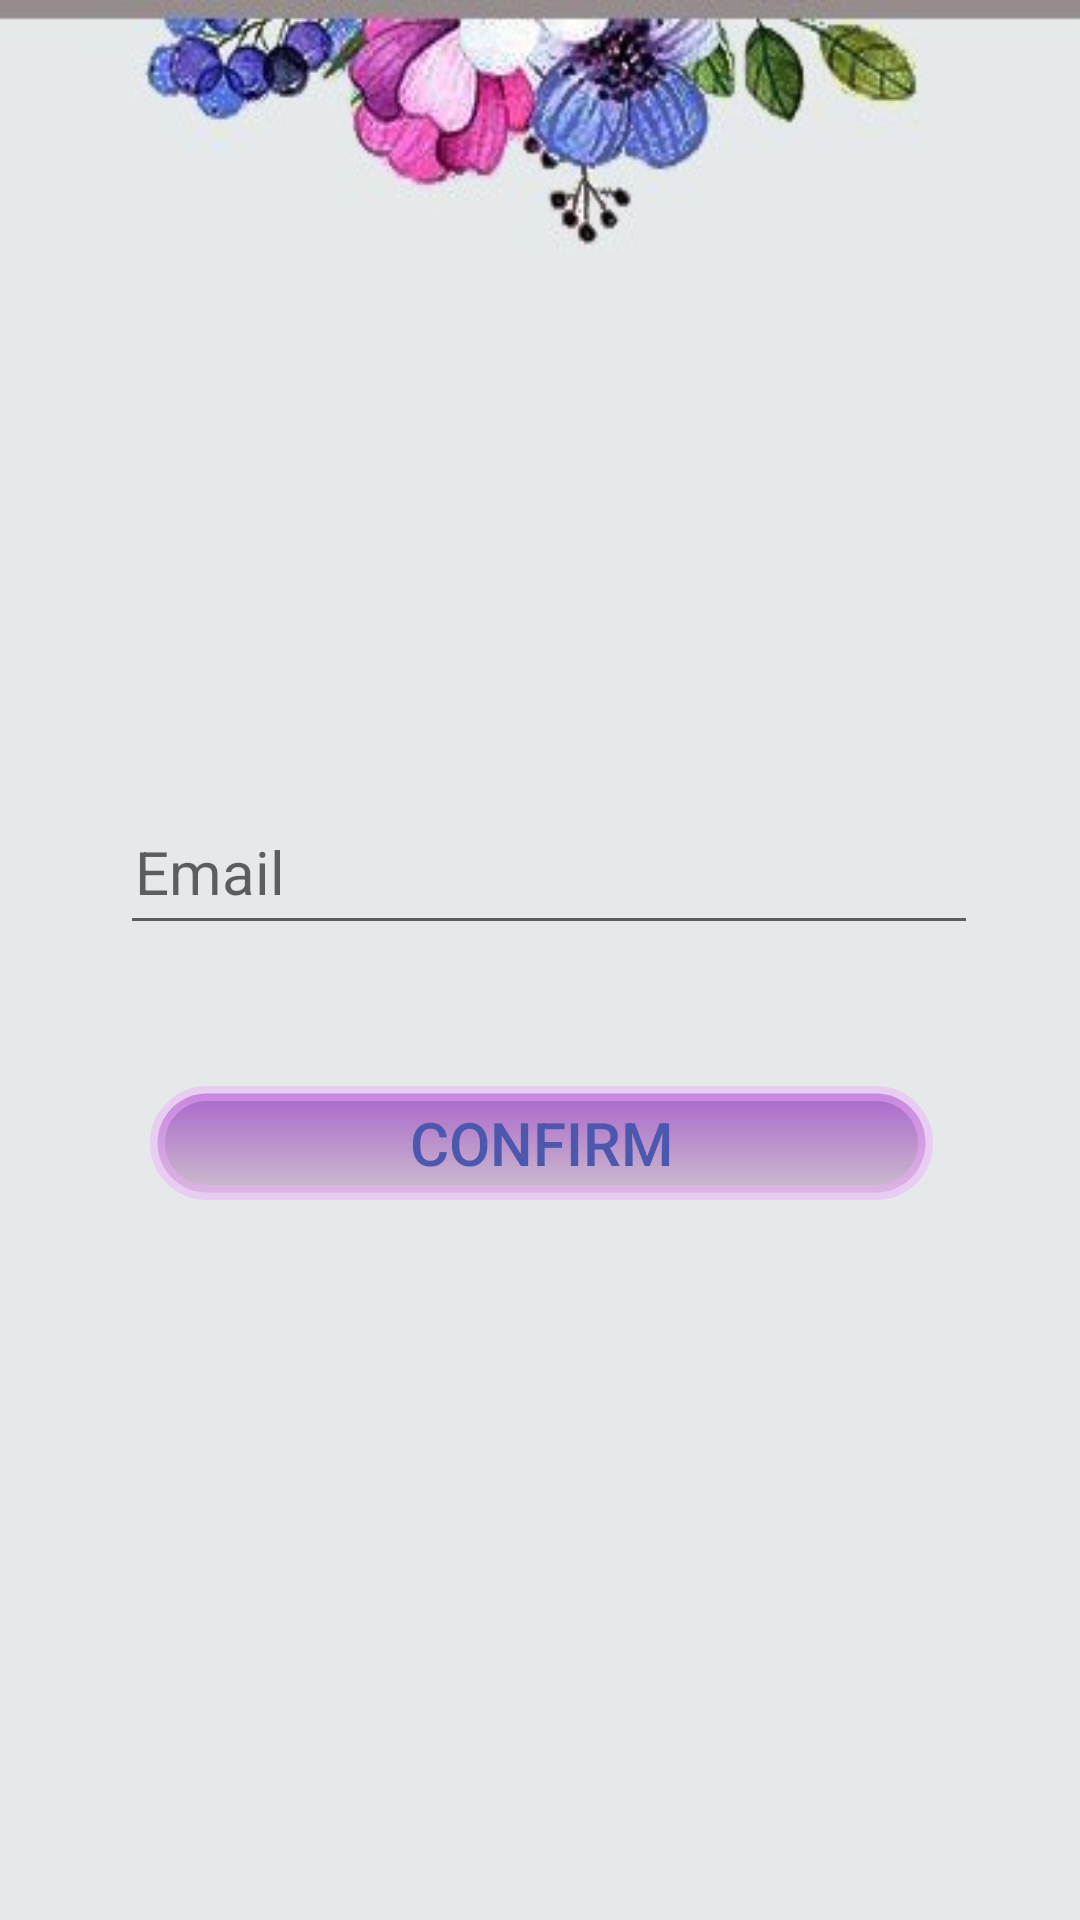

Android layout source for this screen:
<!-- AndroidManifest.xml: application theme AppTheme -->
<!-- res/layout/activity_forget__password.xml -->
<?xml version="1.0" encoding="utf-8"?>
<androidx.core.widget.NestedScrollView xmlns:android="http://schemas.android.com/apk/res/android"
    xmlns:app="http://schemas.android.com/apk/res-auto"
    xmlns:tools="http://schemas.android.com/tools"
    android:id="@+id/nestedScrollView"
    android:layout_width="match_parent"
    android:layout_height="match_parent"
    android:background="@drawable/application"
    android:paddingLeft="@dimen/activity_horizontal_margin"
    android:paddingTop="100dp"
    android:paddingRight="@dimen/activity_horizontal_margin"
    android:paddingBottom="@dimen/activity_vertical_margin"
    tools:context=".act.Forget_Password">

    <RelativeLayout
        android:layout_width="match_parent"
        android:layout_height="300dp"
        android:orientation="vertical">


        <com.google.android.material.textfield.TextInputLayout
            android:id="@+id/textInputLayoutEmail"
            android:layout_width="333dp"
            android:layout_height="wrap_content"
            android:layout_alignParentStart="true"
            android:layout_alignParentLeft="true"
            android:layout_alignParentTop="true"
            android:layout_alignParentEnd="true"
            android:layout_alignParentRight="true"
            android:layout_marginStart="24dp"
            android:layout_marginLeft="24dp"
            android:layout_marginTop="154dp"
            android:layout_marginEnd="22dp"
            android:layout_marginRight="22dp">

            <com.google.android.material.textfield.TextInputEditText
                android:id="@+id/textInputEditTextEmail"
                android:layout_width="325dp"
                android:layout_height="50dp"
                android:hint="@string/emailchange"
                android:inputType="textEmailAddress"
                android:maxLines="3"
                android:paddingLeft="5dp"
                android:textColor="@color/colorPrimary"
                android:textColorHint="@color/colorPrimary"
                android:textColorLink="@color/colorPrimary"
                android:textSize="20sp" />
        </com.google.android.material.textfield.TextInputLayout>


        <androidx.appcompat.widget.AppCompatButton
            android:id="@+id/appCompatButtonConfirm"
            android:layout_width="357dp"
            android:layout_height="38dp"
            android:layout_alignParentStart="true"
            android:layout_alignParentLeft="true"
            android:layout_alignParentEnd="true"
            android:layout_alignParentRight="true"
            android:layout_alignParentBottom="true"
            android:layout_marginStart="34dp"
            android:layout_marginLeft="34dp"
            android:layout_marginTop="40dp"
            android:layout_marginEnd="33dp"
            android:layout_marginRight="33dp"
            android:layout_marginBottom="10dp"
            android:background="@drawable/orgbtn"
            android:text="@string/confirmp"
            android:textColor="@color/colorPrimary"
            android:textSize="20sp" />


    </RelativeLayout>

</androidx.core.widget.NestedScrollView>
<!-- resources referenced by this layout -->
<resources>
  <color name="colorPrimary">#4B58AE</color>
  <dimen name="activity_horizontal_margin">16dp</dimen>
  <dimen name="activity_vertical_margin">16dp</dimen>
  <!-- drawable application: jpg bitmap (drawable, 39185 bytes) -->
  <!-- drawable orgbtn (drawable) -->
  <?xml version="1.0" encoding="utf-8"?>
  <shape xmlns:android="http://schemas.android.com/apk/res/android"
  
      android:shape="rectangle">
  
  <gradient
  
  android:startColor="@color/colorPrimaryDark"
  android:endColor="@android:color/holo_purple"
  android:angle="90">
  </gradient>
  
  <corners android:bottomLeftRadius="50dp"
      android:bottomRightRadius="50dp"
      android:topLeftRadius="50dp"
      android:topRightRadius="50dp"/>
  
  
  <padding android:bottom="5dp"
  android:left="5dp"
  android:right="5dp"
  android:top="5dp">
  
  </padding>
  
  <stroke
  android:color="#79ECACF8"
  android:width="5dp"/>
  
  
  
      >
  
  </shape>
  <string name="confirmp">Confirm</string>
  <string name="emailchange">Email</string>
  <style name="AppTheme" parent="Base.Theme.AppCompat.Light.DarkActionBar">
          <item name="colorPrimary">@color/colorPrimary</item>
          <item name="colorPrimaryDark">@color/colorPrimaryDark</item>
          <item name="colorAccent">@color/colorAccent</item>
      </style>
  <color name="colorPrimaryDark">#CCBDCC</color>
  <color name="colorAccent">#009688</color>
</resources>
